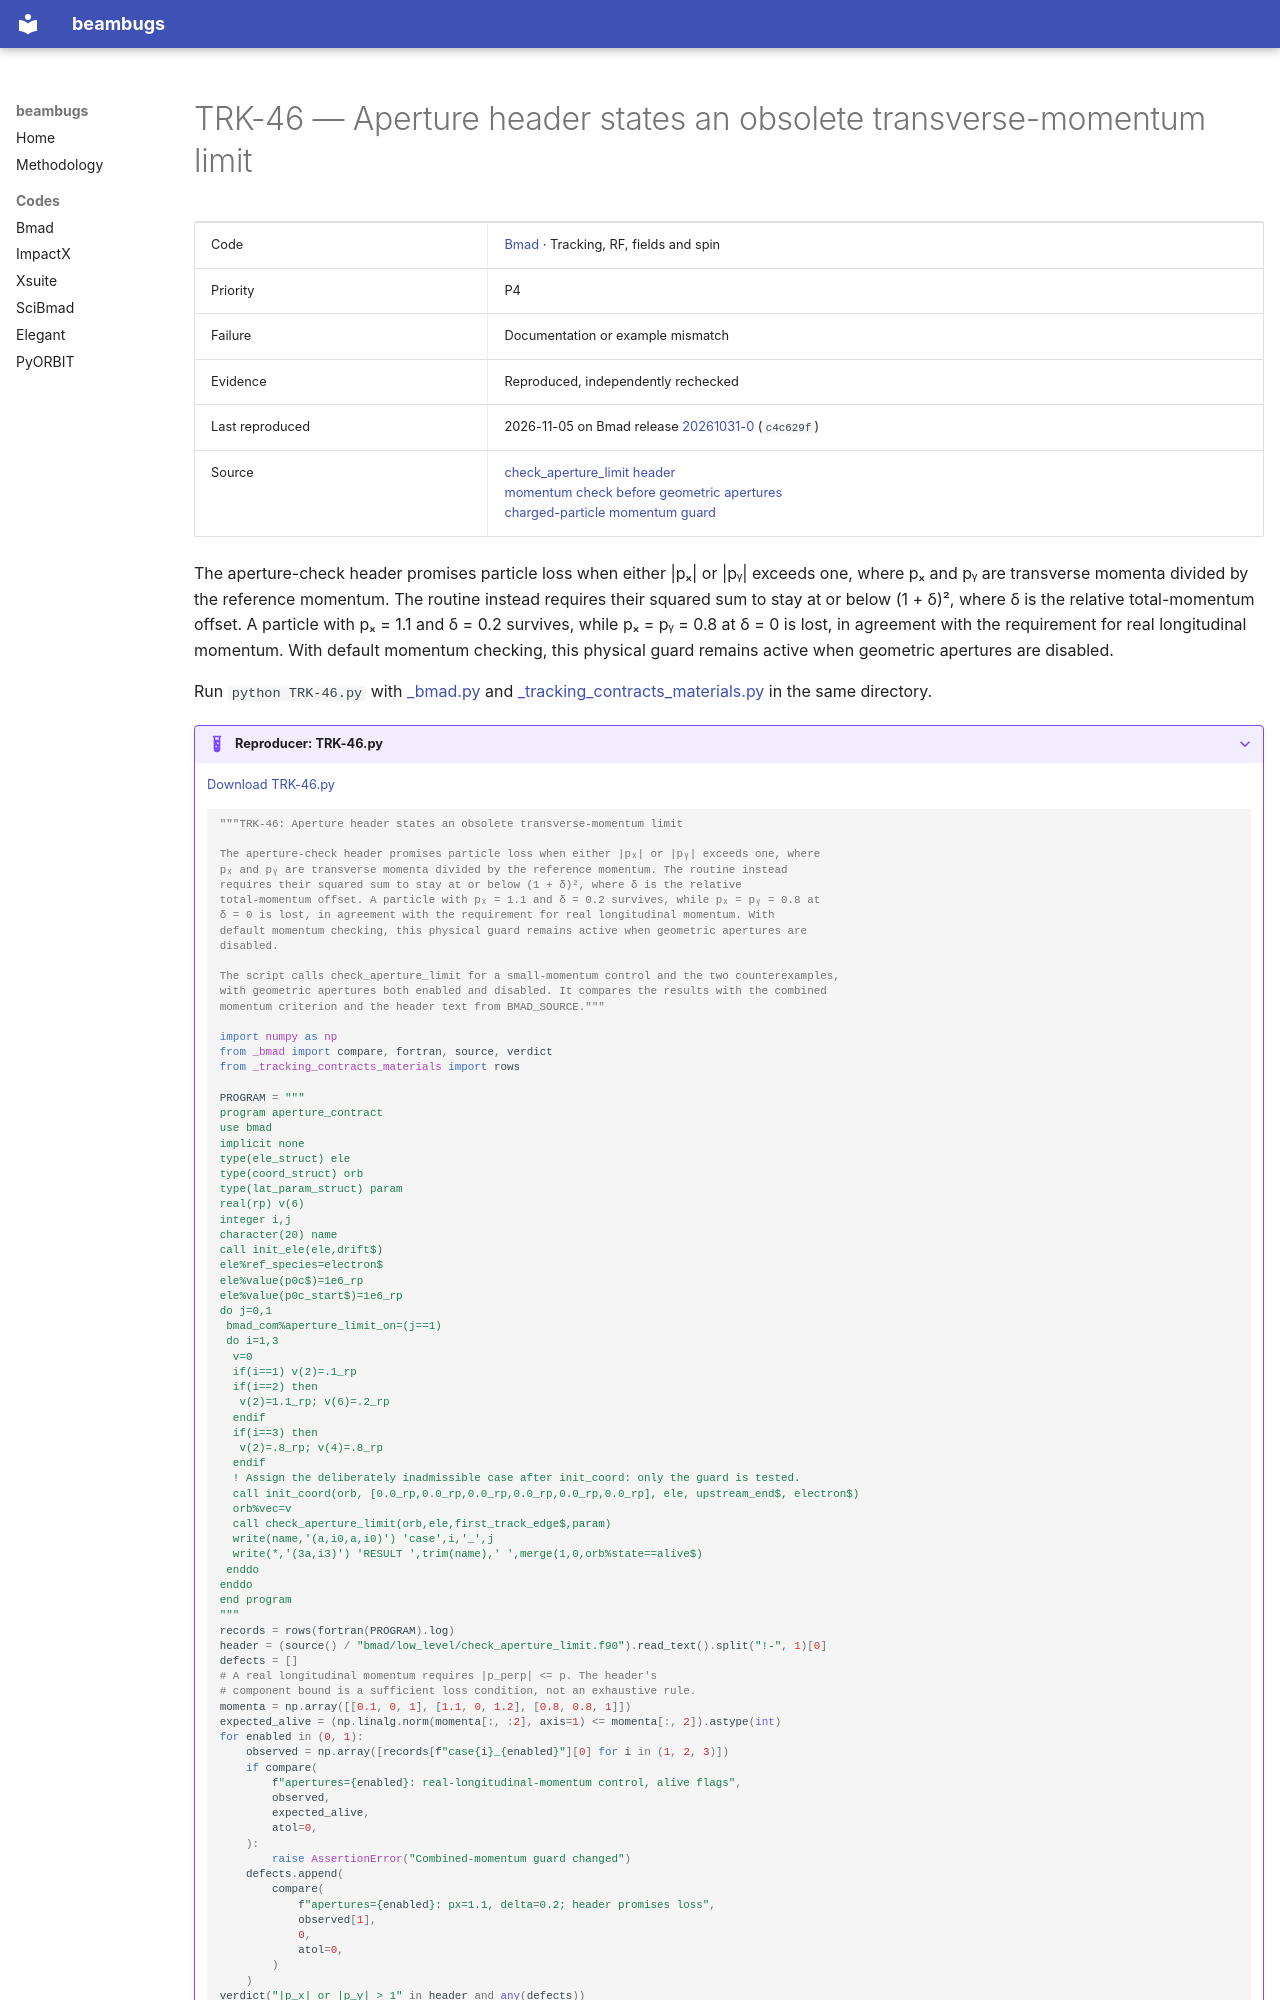

repository: nikitakuklev/beambugs · page: bmad/TRK-46/index.html · generator: mkdocs

---
title: "TRK-46: Aperture header states an obsolete transverse-momentum limit"
hide:
  - toc
---

# TRK-46 — Aperture header states an obsolete transverse-momentum limit

| | |
|---|---|
| Code | [Bmad](../index.md) · Tracking, RF, fields and spin |
| Priority | P4 |
| Failure | Documentation or example mismatch |
| Evidence | Reproduced, independently rechecked |
| Last reproduced | 2026-11-05 on Bmad release [20261031-0](https://github.com/bmad-sim/bmad-ecosystem/tree/20261031-0) (`c4c629f`) |
| Source | [check_aperture_limit header](https://github.com/bmad-sim/bmad-ecosystem/blob/c4c629fc9071d3a56cb1ba5bc714baba65e9c5d3/bmad/low_level/check_aperture_limit.f90#L4-L20)<br>[momentum check before geometric apertures](https://github.com/bmad-sim/bmad-ecosystem/blob/c4c629fc9071d3a56cb1ba5bc714baba65e9c5d3/bmad/low_level/check_aperture_limit.f90#L57-L63)<br>[charged-particle momentum guard](https://github.com/bmad-sim/bmad-ecosystem/blob/c4c629fc9071d3a56cb1ba5bc714baba65e9c5d3/bmad/low_level/orbit_too_large.f90#L85-L118) |

The aperture-check header promises particle loss when either |pₓ| or |pᵧ| exceeds one, where pₓ and pᵧ are transverse momenta divided by the reference momentum. The routine instead requires their squared sum to stay at or below (1 + δ)², where δ is the relative total-momentum offset. A particle with pₓ = 1.1 and δ = 0.2 survives, while pₓ = pᵧ = 0.8 at δ = 0 is lost, in agreement with the requirement for real longitudinal momentum. With default momentum checking, this physical guard remains active when geometric apertures are disabled.

Run `python TRK-46.py` with [_bmad.py](../helpers/_bmad.py) and [_tracking_contracts_materials.py](../helpers/_tracking_contracts_materials.py) in the same directory.

??? example "Reproducer: TRK-46.py"

    [Download TRK-46.py](TRK-46.py)

    ```python
    """TRK-46: Aperture header states an obsolete transverse-momentum limit

    The aperture-check header promises particle loss when either |pₓ| or |pᵧ| exceeds one, where
    pₓ and pᵧ are transverse momenta divided by the reference momentum. The routine instead
    requires their squared sum to stay at or below (1 + δ)², where δ is the relative
    total-momentum offset. A particle with pₓ = 1.1 and δ = 0.2 survives, while pₓ = pᵧ = 0.8 at
    δ = 0 is lost, in agreement with the requirement for real longitudinal momentum. With
    default momentum checking, this physical guard remains active when geometric apertures are
    disabled.

    The script calls check_aperture_limit for a small-momentum control and the two counterexamples,
    with geometric apertures both enabled and disabled. It compares the results with the combined
    momentum criterion and the header text from BMAD_SOURCE."""

    import numpy as np
    from _bmad import compare, fortran, source, verdict
    from _tracking_contracts_materials import rows
